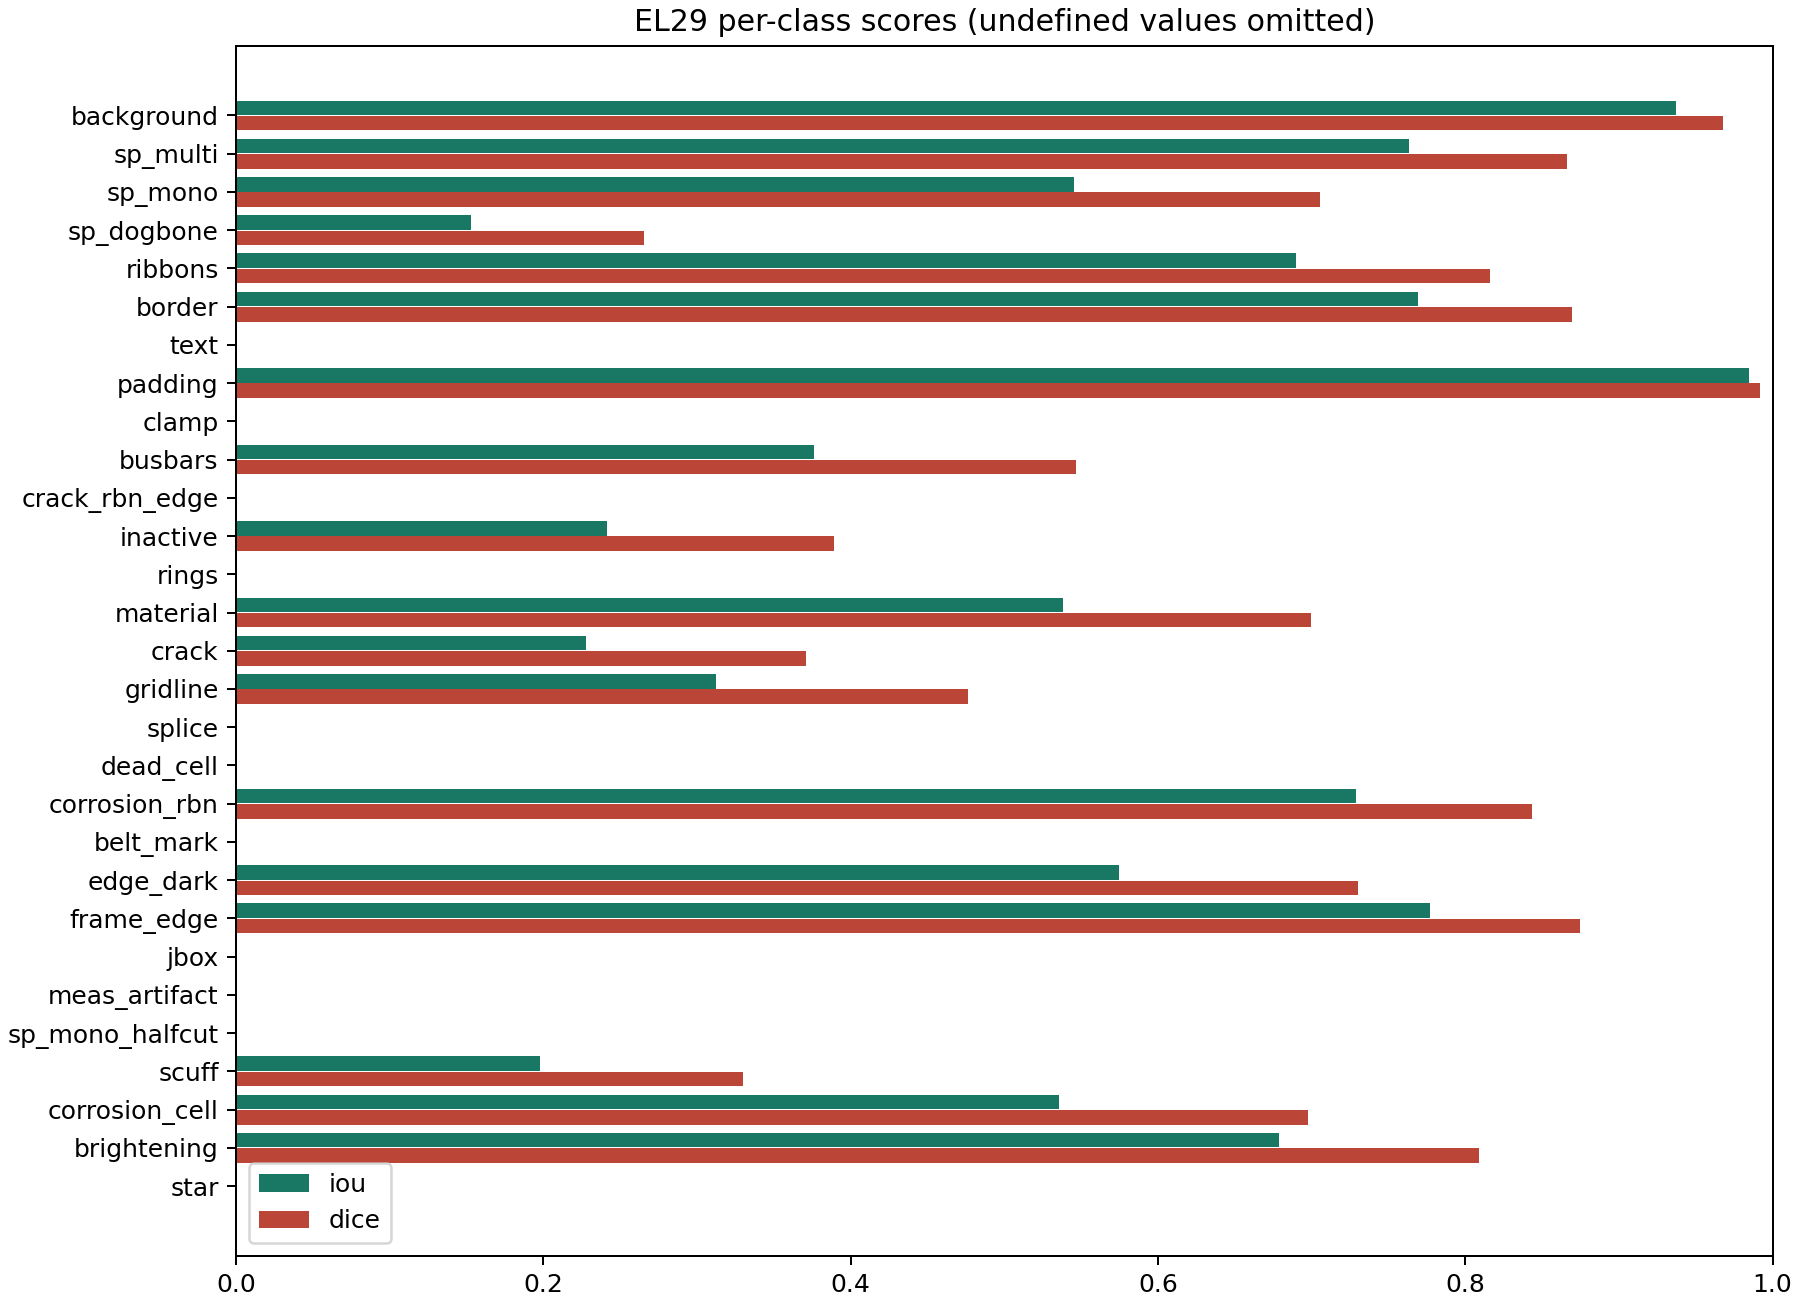

Values plotted in this chart, from the file beside it:
label, name, support_pixels, predicted_pixels, true_positive, false_positive, false_negative, iou, dice, precision, recall
0, background, 13750750, 13813794, 13334120, 479674, 416630, 0.937, 0.9675, 0.9653, 0.9697
1, sp_multi, 463693, 469550, 404049, 65501, 59644, 0.7635, 0.8659, 0.8605, 0.8714
2, sp_mono, 248992, 378042, 221259, 156783, 27733, 0.5453, 0.7057, 0.5853, 0.8886
3, sp_dogbone, 207475, 33982, 32056, 1926, 175419, 0.1531, 0.2655, 0.9433, 0.1545
4, ribbons, 799418, 803499, 654271, 149228, 145147, 0.6897, 0.8164, 0.8143, 0.8184
5, border, 365005, 386038, 326593, 59445, 38412, 0.7694, 0.8697, 0.846, 0.8948
6, text, 0, 361, 0, 361, 0, 0.0, 0.0, 0.0, 
7, padding, 2838282, 2875331, 2834234, 41097, 4048, 0.9843, 0.9921, 0.9857, 0.9986
8, clamp, 0, 0, 0, 0, 0, , , , 
9, busbars, 22299, 35144, 15695, 19449, 6604, 0.3759, 0.5465, 0.4466, 0.7038
10, crack_rbn_edge, 64, 0, 0, 0, 64, 0.0, 0.0, , 0.0
11, inactive, 14953, 40002, 10685, 29317, 4268, 0.2414, 0.3889, 0.2671, 0.7146
12, rings, 13006, 0, 0, 0, 13006, 0.0, 0.0, , 0.0
13, material, 86848, 80444, 58512, 21932, 28336, 0.5379, 0.6995, 0.7274, 0.6737
14, crack, 28188, 20266, 8979, 11287, 19209, 0.2275, 0.3706, 0.4431, 0.3185
15, gridline, 94126, 73895, 40017, 33878, 54109, 0.3126, 0.4763, 0.5415, 0.4251
16, splice, 4570, 0, 0, 0, 4570, 0.0, 0.0, , 0.0
17, dead_cell, 19605, 0, 0, 0, 19605, 0.0, 0.0, , 0.0
18, corrosion_rbn, 10059, 12284, 9420, 2864, 639, 0.7289, 0.8432, 0.7669, 0.9365
19, belt_mark, 51582, 0, 0, 0, 51582, 0.0, 0.0, , 0.0
20, edge_dark, 134649, 114982, 91123, 23859, 43526, 0.5749, 0.7301, 0.7925, 0.6767
21, frame_edge, 100985, 102468, 88969, 13499, 12016, 0.7771, 0.8746, 0.8683, 0.881
22, jbox, 824, 0, 0, 0, 824, 0.0, 0.0, , 0.0
23, meas_artifact, 0, 0, 0, 0, 0, , , , 
24, sp_mono_halfcut, 0, 353, 0, 353, 0, 0.0, 0.0, 0.0, 
25, scuff, 1669, 1494, 522, 972, 1147, 0.1977, 0.3301, 0.3494, 0.3128
26, corrosion_cell, 95486, 95511, 66610, 28901, 28876, 0.5355, 0.6975, 0.6974, 0.6976
27, brightening, 44392, 61216, 42705, 18511, 1687, 0.6789, 0.8087, 0.6976, 0.962
28, star, 1736, 0, 0, 0, 1736, 0.0, 0.0, , 0.0
